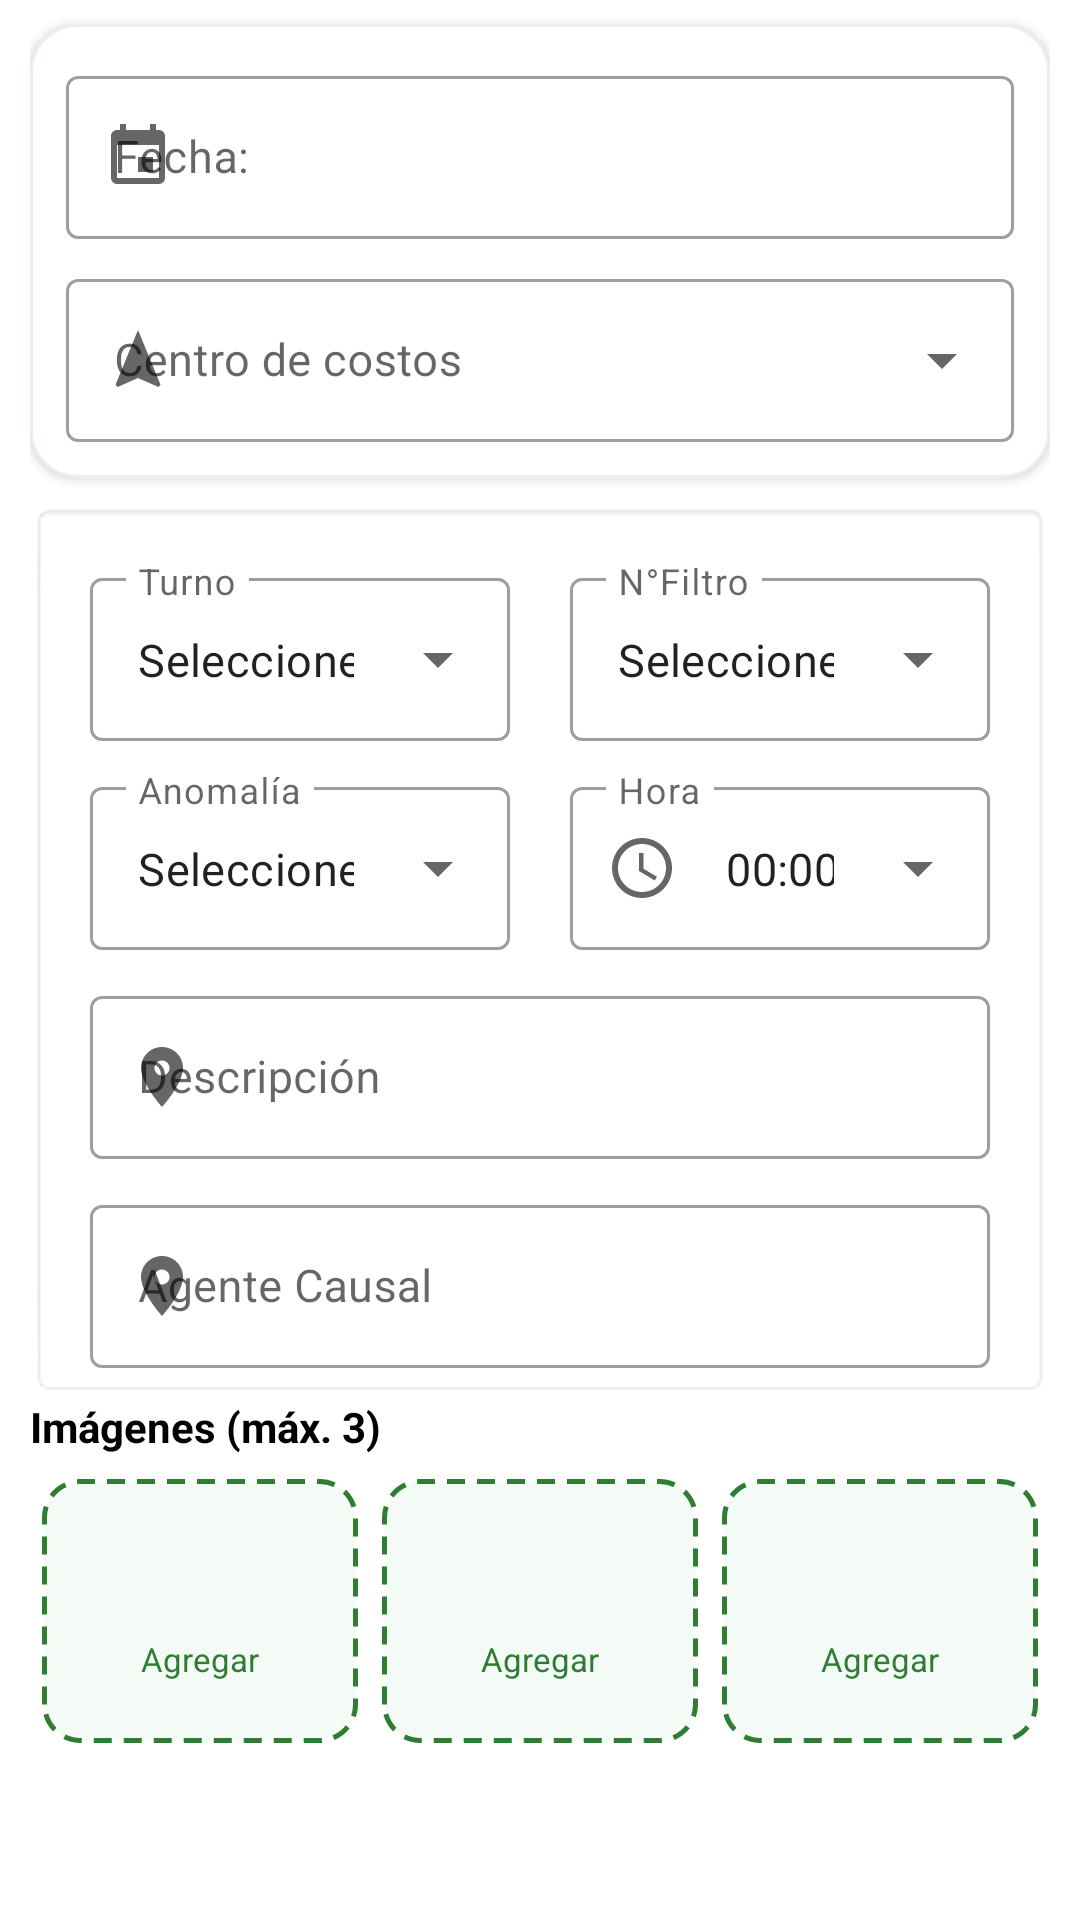

The Android layout XML behind this screen, and the referenced resources:
<!-- AndroidManifest.xml: application theme Theme.Bioseguridad -->
<!-- res/layout/fragment_garita.xml -->
<?xml version="1.0" encoding="utf-8"?>
<RelativeLayout android:layout_width="match_parent" android:layout_height="match_parent"
  xmlns:android="http://schemas.android.com/apk/res/android" xmlns:app="http://schemas.android.com/apk/res-auto">
    <ScrollView android:layout_width="match_parent" android:layout_height="wrap_content">
        <LinearLayout android:orientation="vertical" android:layout_width="match_parent" android:layout_height="wrap_content" android:layout_marginLeft="10.0dp" android:layout_marginRight="10.0dp">
            <include android:id="@+id/registroCabecera" layout="@layout/include_registro_cabecera" />
            <TableLayout android:layout_width="match_parent" android:layout_height="wrap_content" style="@style/MyEditTextStyle">
                <LinearLayout android:orientation="horizontal" android:layout_width="match_parent" android:layout_height="wrap_content">
                    <LinearLayout android:gravity="center" android:orientation="vertical" android:id="@+id/llIngreso" android:layout_width="0.0dp" android:layout_height="wrap_content" android:layout_weight="1.0">
                        <com.google.android.material.textfield.TextInputLayout android:id="@+id/tvTurno" android:layout_width="match_parent" android:layout_height="wrap_content" android:layout_marginTop="10.0dp" android:hint="Turno" android:layout_marginStart="10.0dp" android:layout_marginEnd="10.0dp" app:layout_constraintEnd_toEndOf="parent" app:layout_constraintStart_toStartOf="parent" app:layout_constraintTop_toTopOf="parent" style="@style/Widget.MaterialComponents.TextInputLayout.OutlinedBox.ExposedDropdownMenu">
                            <AutoCompleteTextView android:textSize="15.0sp" android:id="@+id/spnTurno" android:layout_width="match_parent" android:layout_height="match_parent" android:text="Seleccione" android:layout_weight="1.0" android:inputType="none" />
                        </com.google.android.material.textfield.TextInputLayout>
                    </LinearLayout>
                    <LinearLayout android:gravity="center" android:orientation="vertical" android:id="@+id/llSalida" android:layout_width="0.0dp" android:layout_height="wrap_content" android:layout_weight="1.0">
                        <com.google.android.material.textfield.TextInputLayout android:id="@+id/tvNumFiltro" android:layout_width="match_parent" android:layout_height="wrap_content" android:layout_marginTop="10.0dp" android:hint="N°Filtro" android:layout_marginStart="10.0dp" android:layout_marginEnd="10.0dp" app:layout_constraintEnd_toEndOf="parent" app:layout_constraintStart_toStartOf="parent" app:layout_constraintTop_toTopOf="parent" style="@style/Widget.MaterialComponents.TextInputLayout.OutlinedBox.ExposedDropdownMenu">
                            <AutoCompleteTextView android:textSize="15.0sp" android:id="@+id/spnNumFiltro" android:layout_width="match_parent" android:layout_height="match_parent" android:text="Seleccione" android:layout_weight="1.0" android:inputType="none" />
                        </com.google.android.material.textfield.TextInputLayout>
                    </LinearLayout>
                </LinearLayout>
                <LinearLayout android:orientation="horizontal" android:layout_width="match_parent" android:layout_height="wrap_content">
                    <LinearLayout android:gravity="center" android:orientation="vertical" android:layout_width="0.0dp" android:layout_height="wrap_content" android:layout_weight="1.0">
                        <com.google.android.material.textfield.TextInputLayout android:id="@+id/tvAnomalia" android:layout_width="match_parent" android:layout_height="wrap_content" android:layout_marginTop="10.0dp" android:hint="Anomalía" android:layout_marginStart="10.0dp" android:layout_marginEnd="10.0dp" style="@style/Widget.MaterialComponents.TextInputLayout.OutlinedBox.ExposedDropdownMenu">
                            <AutoCompleteTextView android:textSize="15.0sp" android:id="@+id/spnAnomalia" android:layout_width="match_parent" android:layout_height="wrap_content" android:text="Seleccione" android:layout_weight="1.0" android:inputType="none" />
                        </com.google.android.material.textfield.TextInputLayout>
                    </LinearLayout>
                    <LinearLayout android:gravity="center" android:orientation="vertical" android:layout_width="0.0dp" android:layout_height="wrap_content" android:layout_weight="1.0">
                        <com.google.android.material.textfield.TextInputLayout android:id="@+id/tvHora" android:layout_width="match_parent" android:layout_height="wrap_content" android:layout_marginTop="10.0dp" android:hint="Hora" android:layout_marginStart="10.0dp" android:layout_marginEnd="10.0dp" app:startIconDrawable="@drawable/ic_time" style="@style/Widget.MaterialComponents.TextInputLayout.OutlinedBox.ExposedDropdownMenu">
                            <AutoCompleteTextView android:textSize="15.0sp" android:id="@+id/etHora" android:layout_width="match_parent" android:layout_height="wrap_content" android:text="00:00" android:layout_weight="1.0" android:inputType="none" />
                        </com.google.android.material.textfield.TextInputLayout>
                    </LinearLayout>
                </LinearLayout>
                <TableLayout android:layout_width="match_parent" android:layout_height="wrap_content">
                    <TableRow android:layout_width="match_parent" android:layout_height="wrap_content" />
                </TableLayout>
                <com.google.android.material.textfield.TextInputLayout android:id="@+id/tvDescripcion" android:layout_width="match_parent" android:layout_height="wrap_content" android:layout_marginTop="10.0dp" android:hint="Descripción" android:textAlignment="textStart" android:layout_marginStart="10.0dp" android:layout_marginEnd="10.0dp" app:counterMaxLength="2" app:endIconMode="clear_text" app:helperTextTextColor="#ff0001" app:layout_constraintEnd_toEndOf="parent" app:layout_constraintStart_toStartOf="parent" app:layout_constraintTop_toTopOf="parent" app:startIconDrawable="@drawable/ic_pin_24" style="@style/Widget.MaterialComponents.TextInputLayout.OutlinedBox">
                    <com.google.android.material.textfield.TextInputEditText android:textSize="15.0sp" android:id="@+id/etDescripcion" android:layout_width="match_parent" android:layout_height="wrap_content" android:inputType="textCapSentences" />
                </com.google.android.material.textfield.TextInputLayout>
                <com.google.android.material.textfield.TextInputLayout android:id="@+id/tvAgenteCausal" android:layout_width="match_parent" android:layout_height="wrap_content" android:layout_marginTop="10.0dp" android:hint="Agente Causal" android:textAlignment="textStart" android:layout_marginStart="10.0dp" android:layout_marginEnd="10.0dp" app:counterMaxLength="2" app:endIconMode="clear_text" app:helperTextTextColor="#ff0001" app:layout_constraintEnd_toEndOf="parent" app:layout_constraintStart_toStartOf="parent" app:layout_constraintTop_toTopOf="parent" app:startIconDrawable="@drawable/ic_pin_24" style="@style/Widget.MaterialComponents.TextInputLayout.OutlinedBox">
                    <com.google.android.material.textfield.TextInputEditText android:textSize="15.0sp" android:id="@+id/etAgenteCausal" android:layout_width="match_parent" android:layout_height="wrap_content" android:inputType="textCapSentences" />
                </com.google.android.material.textfield.TextInputLayout>
            </TableLayout>
            <include layout="@layout/include_photo_upload" android:layout_width="match_parent" android:layout_height="wrap_content" />
            <LinearLayout android:id="@+id/legacyRegistroFooter" android:orientation="vertical" android:layout_width="match_parent" android:layout_height="wrap_content" android:visibility="gone">
            <LinearLayout android:orientation="vertical" android:layout_width="match_parent" android:layout_height="wrap_content" android:layout_marginStart="40.0dp" android:layout_marginEnd="40.0dp">
                <Button android:textSize="15.0sp" android:id="@+id/btnAgregar" android:layout_width="match_parent" android:layout_height="wrap_content" android:text="AGREGAR" android:drawableEnd="@drawable/ic_add" />
            </LinearLayout>
            <TableLayout android:id="@+id/tlDelete" android:layout_width="match_parent" android:layout_height="match_parent" style="@style/MyEditTextStyle">
                <LinearLayout android:orientation="horizontal" android:layout_width="match_parent" android:layout_height="wrap_content">
                    <LinearLayout android:gravity="center" android:orientation="vertical" android:layout_width="0.0dp" android:layout_height="wrap_content" android:layout_weight="1.0">
                        <com.google.android.material.textfield.TextInputLayout android:layout_width="match_parent" android:layout_height="wrap_content" android:hint="Eliminar Datos" app:layout_constraintEnd_toEndOf="parent" app:layout_constraintStart_toStartOf="parent" app:layout_constraintTop_toTopOf="parent" style="@style/Widget.MaterialComponents.TextInputLayout.OutlinedBox.ExposedDropdownMenu">
                            <AutoCompleteTextView android:textSize="15.0sp" android:id="@+id/spnEliminar" android:layout_width="match_parent" android:layout_height="wrap_content" android:text="Seleccione" android:layout_weight="1.0" android:inputType="none" />
                        </com.google.android.material.textfield.TextInputLayout>
                    </LinearLayout>
                    <LinearLayout android:gravity="center" android:orientation="vertical" android:layout_width="0.0dp" android:layout_height="wrap_content" android:layout_weight="1.0">
                        <Button android:enabled="true" android:textSize="15.0sp" android:id="@+id/btnEliminar" android:layout_width="match_parent" android:layout_height="wrap_content" android:text="Eliminar" android:drawableLeft="@drawable/ic_delete" android:layout_marginStart="10.0dp" android:drawableTint="@color/white" />
                    </LinearLayout>
                </LinearLayout>
            </TableLayout>
            <HorizontalScrollView android:layout_width="match_parent" android:layout_height="match_parent">
                <LinearLayout android:orientation="horizontal" android:layout_width="wrap_content" android:layout_height="match_parent">
                    <TableLayout android:id="@+id/tlRegGarita" android:layout_width="wrap_content" android:layout_height="match_parent" />
                </LinearLayout>
            </HorizontalScrollView>
            </LinearLayout>
        </LinearLayout>
    </ScrollView>
</RelativeLayout>
<!-- res/layout/include_registro_cabecera.xml (included above) -->
<?xml version="1.0" encoding="utf-8"?>
<com.google.android.material.card.MaterialCardView xmlns:android="http://schemas.android.com/apk/res/android"
    xmlns:app="http://schemas.android.com/apk/res-auto"
    android:layout_width="match_parent"
    android:layout_height="wrap_content"
    android:layout_marginTop="8dp"
    android:layout_marginBottom="8dp"
    app:cardBackgroundColor="@color/white"
    app:cardCornerRadius="16dp"
    app:cardElevation="2dp"
    app:strokeColor="#1A2E7D32"
    app:strokeWidth="1dp">

    <LinearLayout
        android:layout_width="match_parent"
        android:layout_height="wrap_content"
        android:orientation="vertical"
        android:padding="12dp">

        <com.google.android.material.textfield.TextInputLayout
            android:id="@+id/tvFechaLayout"
            style="@style/Widget.MaterialComponents.TextInputLayout.OutlinedBox"
            android:layout_width="match_parent"
            android:layout_height="wrap_content"
            android:hint="@string/sFecha"
            app:startIconDrawable="@drawable/ic_date">

            <com.google.android.material.textfield.TextInputEditText
                android:id="@+id/tvFecha"
                android:layout_width="match_parent"
                android:layout_height="wrap_content"
                android:clickable="true"
                android:focusable="false"
                android:inputType="none"
                android:textSize="15sp" />
        </com.google.android.material.textfield.TextInputLayout>

        <com.google.android.material.textfield.TextInputLayout
            android:id="@+id/tvCencosLayout"
            style="@style/Widget.MaterialComponents.TextInputLayout.OutlinedBox.ExposedDropdownMenu"
            android:layout_width="match_parent"
            android:layout_height="wrap_content"
            android:layout_marginTop="8dp"
            android:hint="Centro de costos"
            app:startIconDrawable="@drawable/ic_cencos">

            <AutoCompleteTextView
                android:id="@+id/etCencos"
                android:layout_width="match_parent"
                android:layout_height="wrap_content"
                android:inputType="none"
                android:textSize="15sp" />
        </com.google.android.material.textfield.TextInputLayout>
    </LinearLayout>
</com.google.android.material.card.MaterialCardView>
<!-- res/layout/include_photo_upload.xml (included above) -->
<?xml version="1.0" encoding="utf-8"?>
<LinearLayout xmlns:android="http://schemas.android.com/apk/res/android"
    xmlns:app="http://schemas.android.com/apk/res-auto"
    android:layout_width="match_parent"
    android:layout_height="wrap_content"
    android:layout_marginTop="8dp"
    android:layout_marginBottom="4dp"
    android:orientation="vertical">

    <TextView
        android:layout_width="wrap_content"
        android:layout_height="wrap_content"
        android:layout_marginBottom="4dp"
        android:text="Imágenes (máx. 3)"
        android:textColor="@color/black"
        android:textSize="14sp"
        android:textStyle="bold" />

    <LinearLayout
        android:layout_width="match_parent"
        android:layout_height="wrap_content"
        android:orientation="horizontal">

        <FrameLayout
            android:id="@+id/photoSlot1"
            android:layout_width="0dp"
            android:layout_height="88dp"
            android:layout_margin="4dp"
            android:layout_weight="1"
            android:background="@drawable/bg_photo_upload_slot"
            android:foreground="?attr/selectableItemBackground">

            <ImageView
                android:id="@+id/ivPhotoPreview1"
                android:layout_width="match_parent"
                android:layout_height="match_parent"
                android:scaleType="centerCrop"
                android:visibility="gone"
                android:contentDescription="@string/app_name" />

            <LinearLayout
                android:layout_width="match_parent"
                android:layout_height="match_parent"
                android:gravity="center"
                android:orientation="vertical">

                <ImageView
                    android:layout_width="28dp"
                    android:layout_height="28dp"
                    android:src="@drawable/ic_add"
                    app:tint="@color/colorPrimary"
                    android:contentDescription="@string/app_name" />

                <TextView
                    android:layout_width="wrap_content"
                    android:layout_height="wrap_content"
                    android:layout_marginTop="4dp"
                    android:text="Agregar"
                    android:textColor="@color/colorPrimary"
                    android:textSize="11sp" />
            </LinearLayout>
        </FrameLayout>

        <FrameLayout
            android:id="@+id/photoSlot2"
            android:layout_width="0dp"
            android:layout_height="88dp"
            android:layout_margin="4dp"
            android:layout_weight="1"
            android:background="@drawable/bg_photo_upload_slot"
            android:foreground="?attr/selectableItemBackground">

            <ImageView
                android:id="@+id/ivPhotoPreview2"
                android:layout_width="match_parent"
                android:layout_height="match_parent"
                android:scaleType="centerCrop"
                android:visibility="gone"
                android:contentDescription="@string/app_name" />

            <LinearLayout
                android:layout_width="match_parent"
                android:layout_height="match_parent"
                android:gravity="center"
                android:orientation="vertical">

                <ImageView
                    android:layout_width="28dp"
                    android:layout_height="28dp"
                    android:src="@drawable/ic_add"
                    app:tint="@color/colorPrimary"
                    android:contentDescription="@string/app_name" />

                <TextView
                    android:layout_width="wrap_content"
                    android:layout_height="wrap_content"
                    android:layout_marginTop="4dp"
                    android:text="Agregar"
                    android:textColor="@color/colorPrimary"
                    android:textSize="11sp" />
            </LinearLayout>
        </FrameLayout>

        <FrameLayout
            android:id="@+id/photoSlot3"
            android:layout_width="0dp"
            android:layout_height="88dp"
            android:layout_margin="4dp"
            android:layout_weight="1"
            android:background="@drawable/bg_photo_upload_slot"
            android:foreground="?attr/selectableItemBackground">

            <ImageView
                android:id="@+id/ivPhotoPreview3"
                android:layout_width="match_parent"
                android:layout_height="match_parent"
                android:scaleType="centerCrop"
                android:visibility="gone"
                android:contentDescription="@string/app_name" />

            <LinearLayout
                android:layout_width="match_parent"
                android:layout_height="match_parent"
                android:gravity="center"
                android:orientation="vertical">

                <ImageView
                    android:layout_width="28dp"
                    android:layout_height="28dp"
                    android:src="@drawable/ic_add"
                    app:tint="@color/colorPrimary"
                    android:contentDescription="@string/app_name" />

                <TextView
                    android:layout_width="wrap_content"
                    android:layout_height="wrap_content"
                    android:layout_marginTop="4dp"
                    android:text="Agregar"
                    android:textColor="@color/colorPrimary"
                    android:textSize="11sp" />
            </LinearLayout>
        </FrameLayout>
    </LinearLayout>
</LinearLayout>
<!-- resources referenced by this layout -->
<resources>
  <color name="black">#ff000000</color>
  <color name="colorPrimary">#2E7D32</color>
  <color name="white">#ffffffff</color>
  <!-- drawable bg_photo_upload_slot (drawable) -->
  <?xml version="1.0" encoding="utf-8"?>
  <shape xmlns:android="http://schemas.android.com/apk/res/android"
      android:shape="rectangle">
      <solid android:color="#F4FAF6" />
      <stroke
          android:width="1.5dp"
          android:color="@color/colorPrimary"
          android:dashWidth="6dp"
          android:dashGap="4dp" />
      <corners android:radius="12dp" />
  </shape>
  <!-- drawable ic_cencos (drawable) -->
  <vector xmlns:android="http://schemas.android.com/apk/res/android" android:width="24dp" android:height="24dp" android:viewportWidth="24" android:viewportHeight="24">
      <path android:fillColor="#FF000000" android:pathData="M12,2L4.5,20.29L5.21,21L12,18L18.79,21L19.5,20.29L12,2Z"/>
  </vector>
  <!-- drawable ic_date (drawable) -->
  <vector xmlns:android="http://schemas.android.com/apk/res/android" android:width="24dp" android:height="24dp" android:viewportWidth="24" android:viewportHeight="24">
      <path android:fillColor="#FF000000" android:pathData="M19,19H5V8H19M16,1V3H8V1H6V3H5C3.89,3 3,3.9 3,5V19A2,2 0 0,0 5,21H19A2,2 0 0,0 21,19V5C21,3.9 20.1,3 19,3H18V1M17,12H12V17H17V12Z"/>
  </vector>
  <!-- drawable ic_pin_24 (drawable) -->
  <vector xmlns:android="http://schemas.android.com/apk/res/android" android:width="24dp" android:height="24dp" android:viewportWidth="24" android:viewportHeight="24">
      <path android:fillColor="#FF000000" android:pathData="M12,2C8.13,2 5,5.13 5,9c0,5.25 7,13 7,13s7,-7.75 7,-13c0,-3.87 -3.13,-7 -7,-7zM12,11.5c-1.38,0 -2.5,-1.12 -2.5,-2.5s1.12,-2.5 2.5,-2.5 2.5,1.12 2.5,2.5 -1.12,2.5 -2.5,2.5z"/>
  </vector>
  <!-- drawable ic_time (drawable) -->
  <vector xmlns:android="http://schemas.android.com/apk/res/android" android:width="24dp" android:height="24dp" android:viewportWidth="24" android:viewportHeight="24">
      <path android:fillColor="#FF000000" android:pathData="M11.99,2C6.47,2 2,6.48 2,12s4.47,10 9.99,10C17.52,22 22,17.52 22,12S17.52,2 11.99,2zM12,20c-4.42,0 -8,-3.58 -8,-8s3.58,-8 8,-8 8,3.58 8,8 -3.58,8 -8,8zM12.5,7H11v6l5.25,3.15 0.75,-1.23 -4.5,-2.67V7z"/>
  </vector>
  <string name="app_name">BioSeguridad</string>
  <string name="sFecha">Fecha:</string>
  <style name="MyEditTextStyle" parent="@android:style/Widget.EditText">
          <item name="android:textSize">20.0sp</item>
          <item name="android:textStyle">bold</item>
          <item name="android:textColor">#400000</item>
          <item name="android:background">@android:drawable/editbox_background_normal</item>
          <item name="android:padding">10.0dp</item>
      </style>
  <style name="Theme.Bioseguridad" parent="Theme.MaterialComponents.DayNight.NoActionBar">
          <item name="android:statusBarColor">@color/colorPrimaryDark</item>
          <item name="colorOnPrimary">@color/white</item>
          <item name="colorOnSecondary">@color/black</item>
          <item name="colorPrimary">@color/colorPrimary</item>
          <item name="colorPrimaryVariant">@color/colorPrimaryDark</item>
          <item name="colorSecondary">@color/teal_200</item>
          <item name="colorSecondaryVariant">@color/teal_700</item>
      </style>
  <color name="colorPrimaryDark">#1B5E20</color>
  <color name="teal_200">#ff03dac5</color>
  <color name="teal_700">#ff018786</color>
</resources>
